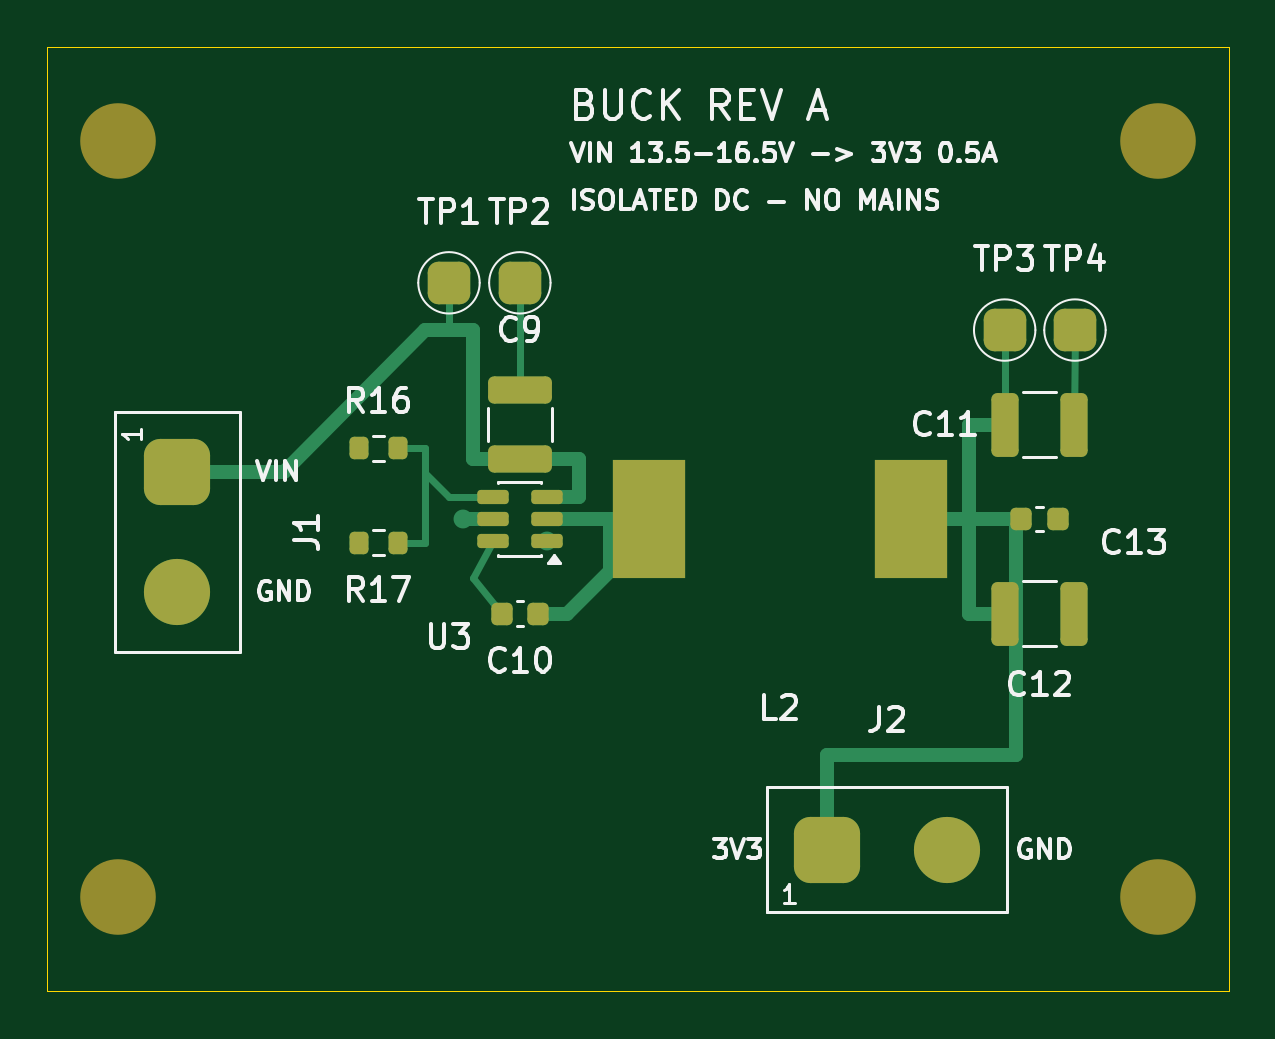
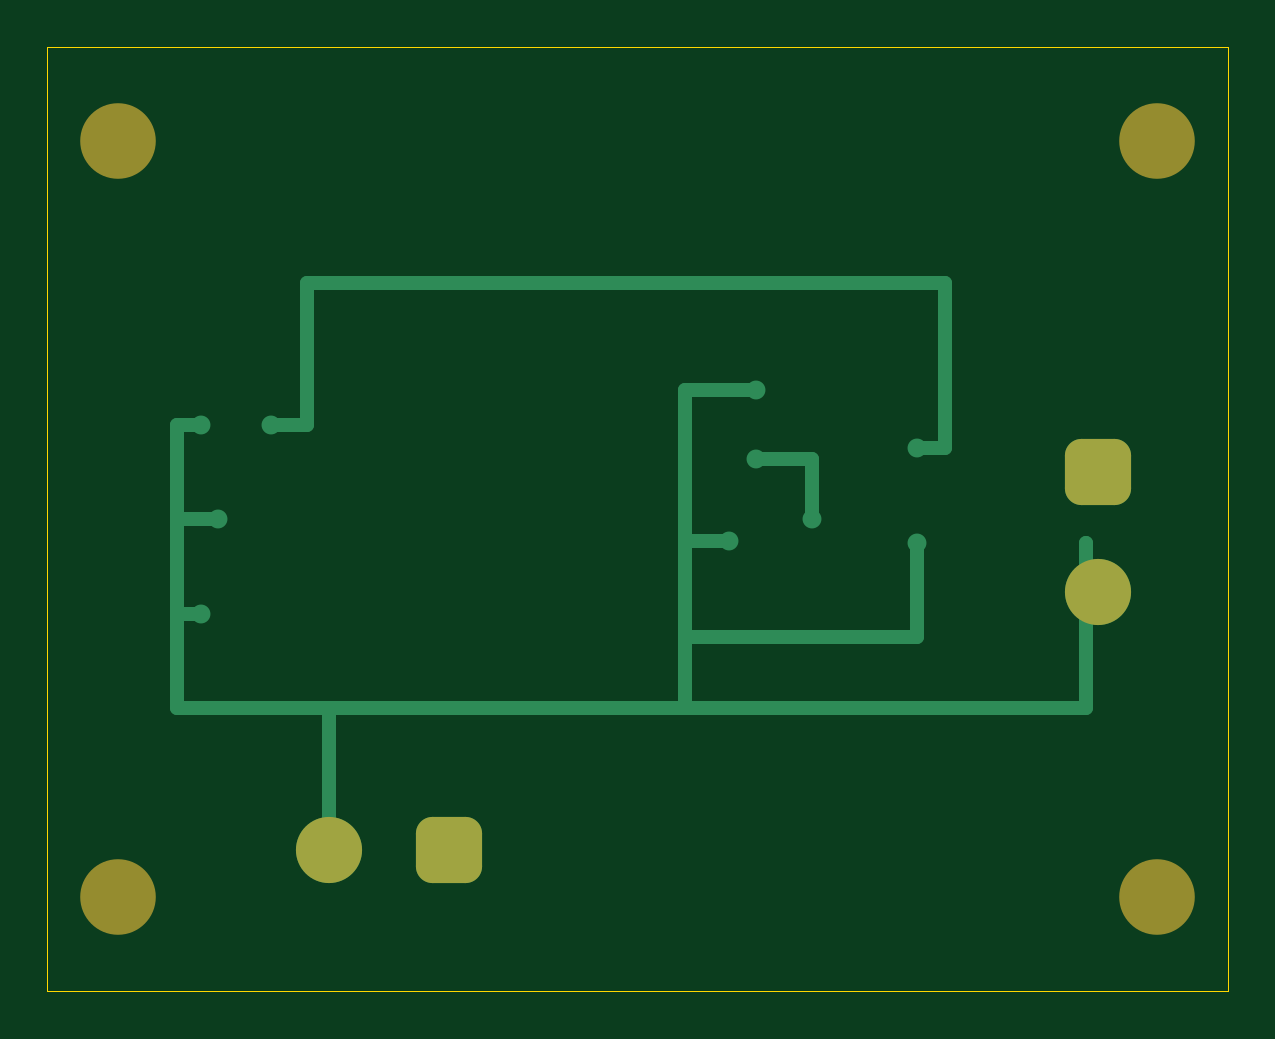
Circuit board: 8 layer files. Board 50.0 x 40.0 mm.
- bottom_copper: buck-reva-B_Cu.gbl (3162 bytes)
- bottom_mask: buck-reva-B_Mask.gbs (1570 bytes)
- bottom_silk: buck-reva-B_Silkscreen.gbo (455 bytes)
- outline: buck-reva-Edge_Cuts.gm1 (616 bytes)
- top_copper: buck-reva-F_Cu.gtl (6278 bytes)
- top_mask: buck-reva-F_Mask.gts (3243 bytes)
- paste: buck-reva-F_Paste.gtp (2384 bytes)
- top_silk: buck-reva-F_Silkscreen.gto (41764 bytes)

=== bottom_copper: buck-reva-B_Cu.gbl (3162 bytes, source withheld) ===
=== bottom_mask: buck-reva-B_Mask.gbs (1570 bytes, source withheld) ===
=== bottom_silk: buck-reva-B_Silkscreen.gbo ===
%TF.GenerationSoftware,KiCad,Pcbnew,10.0.6*%
%TF.CreationDate,2026-09-10T12:55:02-06:00*%
%TF.ProjectId,buck-reva,6275636b-2d72-4657-9661-2e6b69636164,rev?*%
%TF.SameCoordinates,Original*%
%TF.FileFunction,Legend,Bot*%
%TF.FilePolarity,Positive*%
%FSLAX46Y46*%
G04 Gerber Fmt 4.6, Leading zero omitted, Abs format (unit mm)*
G04 Created by KiCad (PCBNEW 10.0.6) date 2026-09-10 12:55:02*
%MOMM*%
%LPD*%
G01*
G04 APERTURE LIST*
G04 APERTURE END LIST*
M02*

=== outline: buck-reva-Edge_Cuts.gm1 ===
%TF.GenerationSoftware,KiCad,Pcbnew,10.0.6*%
%TF.CreationDate,2026-09-10T12:55:02-06:00*%
%TF.ProjectId,buck-reva,6275636b-2d72-4657-9661-2e6b69636164,rev?*%
%TF.SameCoordinates,Original*%
%TF.FileFunction,Profile,NP*%
%FSLAX46Y46*%
G04 Gerber Fmt 4.6, Leading zero omitted, Abs format (unit mm)*
G04 Created by KiCad (PCBNEW 10.0.6) date 2026-09-10 12:55:02*
%MOMM*%
%LPD*%
G01*
G04 APERTURE LIST*
%TA.AperFunction,Profile*%
%ADD10C,0.050000*%
%TD*%
G04 APERTURE END LIST*
D10*
X0Y0D02*
X50000000Y0D01*
X0Y-40000000D02*
X0Y0D01*
X50000000Y0D02*
X50000000Y-40000000D01*
X50000000Y-40000000D02*
X0Y-40000000D01*
M02*

=== top_copper: buck-reva-F_Cu.gtl (6278 bytes, source omitted) ===
=== top_mask: buck-reva-F_Mask.gts (3243 bytes, source withheld) ===
=== paste: buck-reva-F_Paste.gtp (2384 bytes, source withheld) ===
=== top_silk: buck-reva-F_Silkscreen.gto (41764 bytes, source omitted) ===
